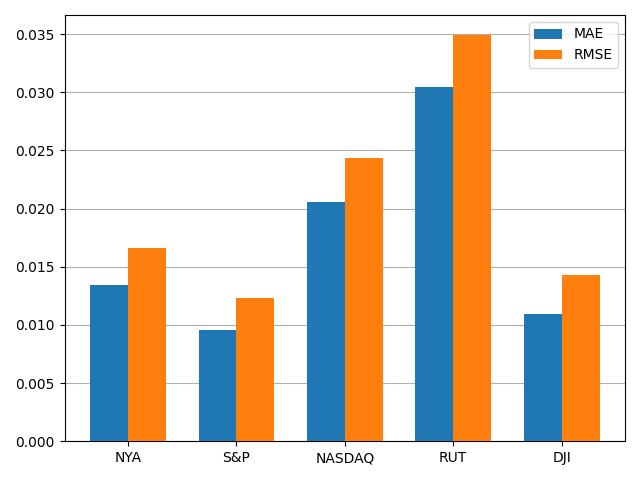

Values plotted in this chart, from the file beside it:
, MAE, RMSE
NYA, 0.01346, 0.01662
S&P, 0.009531, 0.01233
NASDAQ, 0.02057, 0.02433
RUT, 0.03044, 0.03489
DJI, 0.01093, 0.01429
